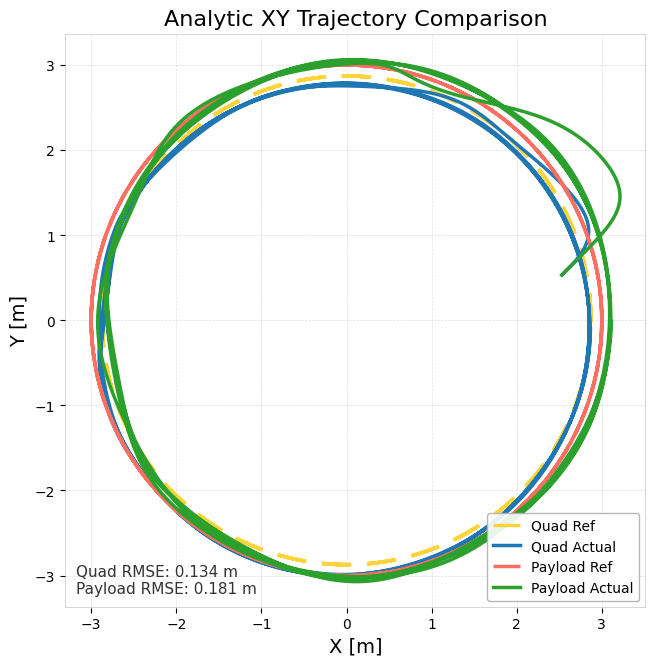

Data behind this chart, as committed beside it:
time_sec, quad_ref_x, quad_ref_y, quad_ref_z, quad_actual_x, quad_actual_y, quad_actual_z, payload_ref_x, payload_ref_y, payload_ref_z, payload_actual_x, payload_actual_y, payload_actual_z, quad_ref_vx, quad_ref_vy, quad_ref_vz, quad_actual_vx, quad_actual_vy, quad_actual_vz, payload_ref_vx, payload_ref_vy, payload_ref_vz, payload_actual_vx, payload_actual_vy
0, 2.871, 0, 2.656, 2.531, 0.5328, 2.624, 3, 0, 2, 2.531, 0.5328, 1.956, 0, 2.297, 0, 1.302, 1.303, -0.05458, -0, 2.4, 0, 1.302, 1.303
0.009985, 2.871, 0.02286, 2.656, 2.544, 0.5459, 2.623, 3, 0.02388, 2, 2.544, 0.5459, 1.955, -0.01829, 2.297, 0, 1.315, 1.316, -0.05201, -0.01911, 2.4, 0, 1.315, 1.316
0.0202, 2.871, 0.04631, 2.656, 2.557, 0.5591, 2.623, 3, 0.04839, 2, 2.557, 0.5591, 1.955, -0.03705, 2.297, 0, 1.329, 1.33, -0.03258, -0.03871, 2.4, 0, 1.329, 1.33
0.03006, 2.871, 0.06901, 2.656, 2.571, 0.5724, 2.623, 2.999, 0.07211, 2, 2.571, 0.5724, 1.954, -0.05521, 2.296, 0, 1.342, 1.343, 0.009587, -0.05768, 2.399, 0, 1.342, 1.343
0.04005, 2.87, 0.09216, 2.656, 2.584, 0.5859, 2.623, 2.998, 0.09629, 2, 2.584, 0.5859, 1.955, -0.07373, 2.296, 0, 1.355, 1.356, 0.05851, -0.07703, 2.399, 0, 1.355, 1.356
0.05001, 2.869, 0.115, 2.656, 2.598, 0.5996, 2.624, 2.998, 0.1202, 2, 2.598, 0.5996, 1.956, -0.09201, 2.295, 9.13725e-20, 1.364, 1.369, 0.08087, -0.09613, 2.398, 0, 1.368, 1.369
0.06004, 2.868, 0.138, 2.656, 2.612, 0.6133, 2.625, 2.997, 0.1442, 2, 2.612, 0.6133, 1.956, -0.1104, 2.294, 0, 1.368, 1.385, 0.09651, -0.1154, 2.397, 0, 1.381, 1.381
0.07008, 2.867, 0.161, 2.656, 2.625, 0.6273, 2.626, 2.995, 0.1682, 2, 2.626, 0.6272, 1.958, -0.1288, 2.294, 1.82745e-19, 1.363, 1.403, 0.1188, -0.1346, 2.396, 0, 1.394, 1.394
0.08006, 2.866, 0.1841, 2.656, 2.639, 0.6414, 2.627, 2.994, 0.1923, 2, 2.64, 0.6412, 1.959, -0.1472, 2.292, -1.82745e-19, 1.354, 1.424, 0.1356, -0.1538, 2.395, 0, 1.406, 1.407
0.09008, 2.864, 0.2074, 2.656, 2.652, 0.6557, 2.629, 2.992, 0.2167, 2, 2.654, 0.6553, 1.96, -0.166, 2.291, 1.82745e-19, 1.344, 1.445, 0.1399, -0.1734, 2.394, 0, 1.419, 1.42
0.1, 2.862, 0.2298, 2.656, 2.666, 0.6703, 2.63, 2.99, 0.2401, 2, 2.668, 0.6696, 1.962, -0.1838, 2.29, 1.82745e-19, 1.33, 1.466, 0.1422, -0.1921, 2.392, 0, 1.431, 1.432
0.11, 2.86, 0.2528, 2.656, 2.679, 0.6851, 2.631, 2.988, 0.2641, 2, 2.682, 0.684, 1.963, -0.2022, 2.288, 3.6549e-19, 1.312, 1.488, 0.1443, -0.2113, 2.391, 0, 1.444, 1.445
0.12, 2.858, 0.2762, 2.656, 2.692, 0.7, 2.633, 2.986, 0.2886, 2, 2.697, 0.6985, 1.964, -0.221, 2.286, 0, 1.29, 1.51, 0.1469, -0.2309, 2.389, 0, 1.455, 1.458
0.1302, 2.856, 0.2991, 2.656, 2.705, 0.7153, 2.634, 2.984, 0.3125, 2, 2.711, 0.7131, 1.966, -0.2393, 2.285, 3.6549e-19, 1.263, 1.532, 0.1505, -0.25, 2.387, 0, 1.467, 1.471
0.14, 2.853, 0.3216, 2.656, 2.717, 0.7307, 2.636, 2.981, 0.336, 2, 2.726, 0.7279, 1.968, -0.2573, 2.283, 0, 1.232, 1.554, 0.1547, -0.2688, 2.385, 0, 1.479, 1.484
0.1501, 2.851, 0.3448, 2.656, 2.729, 0.7463, 2.638, 2.978, 0.3602, 2, 2.741, 0.7428, 1.969, -0.2758, 2.281, 3.6549e-19, 1.197, 1.576, 0.1596, -0.2882, 2.383, 0, 1.49, 1.497
0.1601, 2.848, 0.3675, 2.656, 2.741, 0.7622, 2.639, 2.975, 0.3839, 2, 2.756, 0.7578, 1.971, -0.294, 2.278, 0, 1.157, 1.598, 0.1648, -0.3071, 2.38, 0, 1.5, 1.51
0.17, 2.845, 0.3905, 2.656, 2.752, 0.7783, 2.641, 2.972, 0.4079, 2, 2.771, 0.773, 1.973, -0.3124, 2.276, 3.6549e-19, 1.112, 1.619, 0.1699, -0.3264, 2.378, 0, 1.51, 1.524
0.1802, 2.841, 0.4137, 2.656, 2.763, 0.7946, 2.643, 2.969, 0.4322, 2, 2.786, 0.7883, 1.974, -0.331, 2.273, 3.6549e-19, 1.063, 1.639, 0.1749, -0.3458, 2.375, 0, 1.52, 1.537
0.19, 2.838, 0.4361, 2.656, 2.774, 0.8111, 2.644, 2.965, 0.4556, 2, 2.801, 0.8037, 1.976, -0.3488, 2.27, 3.6549e-19, 1.01, 1.659, 0.1792, -0.3645, 2.372, 0, 1.528, 1.551
0.2, 2.835, 0.4581, 2.656, 2.784, 0.8277, 2.646, 2.962, 0.4786, 2, 2.817, 0.8193, 1.979, -0.3665, 2.268, -3.6549e-19, 0.9525, 1.678, 0.1826, -0.3829, 2.369, 0, 1.536, 1.565
0.21, 2.831, 0.4805, 2.656, 2.793, 0.8446, 2.648, 2.958, 0.502, 2, 2.832, 0.835, 1.981, -0.3844, 2.265, 0, 0.8909, 1.695, 0.1847, -0.4016, 2.366, 0, 1.543, 1.579
0.22, 2.827, 0.5036, 2.656, 2.801, 0.8617, 2.65, 2.954, 0.5261, 2, 2.848, 0.8509, 1.983, -0.4028, 2.262, 0, 0.8253, 1.712, 0.1854, -0.4209, 2.363, 0, 1.548, 1.593
0.2301, 2.823, 0.5264, 2.656, 2.809, 0.8788, 2.652, 2.949, 0.5499, 2, 2.863, 0.8669, 1.985, -0.4211, 2.258, 0, 0.7563, 1.727, 0.184, -0.4399, 2.359, 0, 1.552, 1.608
0.24, 2.819, 0.5485, 2.656, 2.816, 0.8962, 2.653, 2.945, 0.5731, 2, 2.879, 0.8831, 1.988, -0.4388, 2.255, -7.3098e-19, 0.6842, 1.74, 0.1803, -0.4585, 2.356, 0, 1.555, 1.622
0.2503, 2.814, 0.5719, 2.656, 2.823, 0.9136, 2.655, 2.94, 0.5975, 2, 2.894, 0.8993, 1.991, -0.4575, 2.251, 0, 0.6093, 1.751, 0.1739, -0.478, 2.352, 0, 1.557, 1.637
0.26, 2.809, 0.5937, 2.656, 2.829, 0.9312, 2.657, 2.935, 0.6203, 2, 2.91, 0.9158, 1.994, -0.4749, 2.248, -7.3098e-19, 0.5319, 1.759, 0.1651, -0.4962, 2.348, 0, 1.557, 1.652
0.2702, 2.805, 0.6161, 2.656, 2.834, 0.9488, 2.659, 2.93, 0.6437, 2, 2.925, 0.9324, 1.997, -0.4929, 2.244, 7.3098e-19, 0.4524, 1.765, 0.1539, -0.515, 2.344, 0, 1.555, 1.667
0.28, 2.799, 0.6389, 2.656, 2.838, 0.9665, 2.66, 2.925, 0.6676, 2, 2.941, 0.9491, 2, -0.5112, 2.24, 0, 0.3719, 1.769, 0.1404, -0.534, 2.34, 0, 1.55, 1.683
0.2902, 2.794, 0.6611, 2.656, 2.841, 0.9842, 2.661, 2.919, 0.6907, 2, 2.956, 0.9661, 2.003, -0.5288, 2.235, 0, 0.2906, 1.771, 0.1251, -0.5525, 2.336, 0, 1.544, 1.699
0.3002, 2.789, 0.6833, 2.656, 2.843, 1.002, 2.663, 2.914, 0.7139, 2, 2.972, 0.9831, 2.007, -0.5466, 2.231, 0, 0.2092, 1.77, 0.1083, -0.5711, 2.331, 0, 1.535, 1.714
0.31, 2.783, 0.7055, 2.656, 2.845, 1.02, 2.663, 2.908, 0.7371, 2, 2.987, 1, 2.011, -0.5644, 2.227, -7.3098e-19, 0.1282, 1.767, 0.09008, -0.5897, 2.326, 0, 1.523, 1.73
0.3202, 2.778, 0.7283, 2.656, 2.846, 1.037, 2.664, 2.902, 0.761, 2, 3.002, 1.018, 2.015, -0.5827, 2.222, 7.3098e-19, 0.04792, 1.761, 0.07072, -0.6088, 2.322, 0, 1.507, 1.746
0.3303, 2.772, 0.7507, 2.656, 2.846, 1.055, 2.665, 2.896, 0.7843, 2, 3.017, 1.035, 2.019, -0.6005, 2.217, 7.3098e-19, -0.03102, 1.754, 0.05039, -0.6274, 2.317, 0, 1.488, 1.762
0.3404, 2.765, 0.7733, 2.656, 2.845, 1.072, 2.665, 2.889, 0.808, 2, 3.032, 1.053, 2.024, -0.6187, 2.212, -7.3098e-19, -0.1083, 1.745, 0.02926, -0.6464, 2.311, 0, 1.465, 1.778
0.35, 2.759, 0.7942, 2.656, 2.844, 1.09, 2.665, 2.883, 0.8298, 2, 3.046, 1.071, 2.029, -0.6354, 2.208, 0, -0.1833, 1.734, 0.007492, -0.6638, 2.306, 0, 1.437, 1.794
0.3603, 2.752, 0.8178, 2.656, 2.842, 1.107, 2.665, 2.876, 0.8545, 2, 3.061, 1.089, 2.034, -0.6543, 2.202, 7.3098e-19, -0.2557, 1.722, -0.01478, -0.6836, 2.301, 0, 1.405, 1.811
0.37, 2.746, 0.8388, 2.656, 2.839, 1.124, 2.665, 2.869, 0.8764, 2, 3.074, 1.107, 2.04, -0.6711, 2.197, 0, -0.3253, 1.708, -0.03726, -0.7011, 2.295, 0, 1.369, 1.826
0.38, 2.74, 0.8603, 2.656, 2.835, 1.141, 2.665, 2.862, 0.8989, 2, 3.088, 1.125, 2.046, -0.6883, 2.192, 0, -0.3917, 1.693, -0.05978, -0.7191, 2.29, 0, 1.328, 1.842
0.39, 2.732, 0.8827, 2.656, 2.831, 1.158, 2.664, 2.855, 0.9222, 2, 3.101, 1.144, 2.053, -0.7062, 2.186, 7.3098e-19, -0.4549, 1.678, -0.08206, -0.7378, 2.284, 0, 1.282, 1.858
0.4, 2.725, 0.904, 2.656, 2.826, 1.175, 2.663, 2.847, 0.9445, 2, 3.114, 1.163, 2.06, -0.7232, 2.18, 7.3098e-19, -0.5149, 1.662, -0.1036, -0.7556, 2.278, 0, 1.231, 1.873
0.41, 2.718, 0.9261, 2.656, 2.821, 1.191, 2.662, 2.84, 0.9676, 2, 3.126, 1.181, 2.067, -0.7409, 2.174, 0, -0.5718, 1.645, -0.1242, -0.7741, 2.272, 0, 1.175, 1.888
0.4201, 2.71, 0.9481, 2.656, 2.815, 1.208, 2.661, 2.832, 0.9906, 2, 3.137, 1.2, 2.075, -0.7585, 2.168, 7.3098e-19, -0.6256, 1.628, -0.1436, -0.7925, 2.265, 0, 1.115, 1.902
0.43, 2.703, 0.9692, 2.656, 2.808, 1.224, 2.659, 2.824, 1.013, 2, 3.148, 1.219, 2.083, -0.7754, 2.162, 7.3098e-19, -0.6763, 1.611, -0.1616, -0.8101, 2.259, 0, 1.049, 1.916
0.44, 2.695, 0.9909, 2.656, 2.801, 1.24, 2.657, 2.816, 1.035, 2, 3.158, 1.239, 2.092, -0.7927, 2.156, 7.3098e-19, -0.7238, 1.594, -0.1782, -0.8282, 2.253, 0, 0.9783, 1.929
0.4499, 2.687, 1.013, 2.656, 2.794, 1.256, 2.655, 2.807, 1.058, 2, 3.167, 1.258, 2.101, -0.81, 2.15, 0, -0.7683, 1.577, -0.1932, -0.8463, 2.246, 0, 0.9034, 1.941
0.4602, 2.679, 1.034, 2.656, 2.786, 1.271, 2.654, 2.799, 1.081, 2, 3.176, 1.277, 2.111, -0.8275, 2.143, -7.3098e-19, -0.8099, 1.561, -0.2064, -0.8645, 2.239, 0, 0.8243, 1.953
0.47, 2.67, 1.055, 2.656, 2.778, 1.287, 2.651, 2.79, 1.103, 2, 3.184, 1.297, 2.121, -0.8444, 2.136, 1.46196e-18, -0.8488, 1.544, -0.2179, -0.8822, 2.232, 0, 0.7412, 1.963
0.48, 2.662, 1.077, 2.656, 2.769, 1.302, 2.649, 2.781, 1.125, 2, 3.191, 1.317, 2.131, -0.8615, 2.129, 0, -0.8851, 1.529, -0.2276, -0.9001, 2.225, 0, 0.6547, 1.973
0.49, 2.653, 1.098, 2.656, 2.76, 1.317, 2.647, 2.772, 1.147, 2, 3.197, 1.336, 2.141, -0.8786, 2.122, 1.46196e-18, -0.919, 1.513, -0.2353, -0.9179, 2.218, 0, 0.5652, 1.981
0.5, 2.644, 1.119, 2.656, 2.751, 1.333, 2.644, 2.763, 1.169, 2, 3.202, 1.356, 2.152, -0.8953, 2.115, -1.46196e-18, -0.9504, 1.499, -0.241, -0.9354, 2.21, 0, 0.4733, 1.989
0.5101, 2.635, 1.14, 2.656, 2.741, 1.347, 2.642, 2.753, 1.192, 2, 3.206, 1.376, 2.163, -0.9124, 2.108, -1.46196e-18, -0.9797, 1.486, -0.2448, -0.9532, 2.203, 0, 0.3795, 1.996
0.52, 2.626, 1.161, 2.656, 2.731, 1.362, 2.64, 2.744, 1.213, 2, 3.21, 1.396, 2.174, -0.9291, 2.101, 0, -1.007, 1.473, -0.2467, -0.9707, 2.195, 0, 0.2842, 2.001
0.53, 2.617, 1.183, 2.656, 2.721, 1.377, 2.637, 2.734, 1.236, 2, 3.212, 1.416, 2.186, -0.9462, 2.093, 1.46196e-18, -1.033, 1.461, -0.2467, -0.9886, 2.187, 0, 0.188, 2.006
0.54, 2.607, 1.203, 2.656, 2.71, 1.391, 2.635, 2.724, 1.257, 2, 3.214, 1.436, 2.197, -0.9625, 2.086, 0, -1.057, 1.45, -0.2449, -1.006, 2.179, 0, 0.09134, 2.009
0.55, 2.597, 1.224, 2.656, 2.7, 1.406, 2.632, 2.714, 1.279, 2, 3.214, 1.456, 2.208, -0.9792, 2.078, 0, -1.08, 1.44, -0.2414, -1.023, 2.171, 0, -0.005292, 2.011
0.56, 2.588, 1.244, 2.656, 2.689, 1.42, 2.63, 2.704, 1.3, 2, 3.213, 1.477, 2.22, -0.9953, 2.07, 0, -1.102, 1.431, -0.2362, -1.04, 2.163, 0, -0.1013, 2.012
0.57, 2.578, 1.265, 2.656, 2.678, 1.435, 2.627, 2.693, 1.322, 2, 3.212, 1.497, 2.231, -1.012, 2.062, 0, -1.123, 1.423, -0.2293, -1.057, 2.155, 0, -0.1962, 2.013
0.58, 2.567, 1.286, 2.656, 2.666, 1.449, 2.625, 2.682, 1.343, 2, 3.21, 1.517, 2.242, -1.029, 2.054, -1.46196e-18, -1.143, 1.415, -0.2208, -1.075, 2.146, 0, -0.2897, 2.013
0.59, 2.557, 1.306, 2.656, 2.655, 1.463, 2.623, 2.672, 1.364, 2, 3.206, 1.537, 2.253, -1.045, 2.046, 0, -1.162, 1.409, -0.211, -1.092, 2.137, 0, -0.3814, 2.012
... 3,867 more rows
